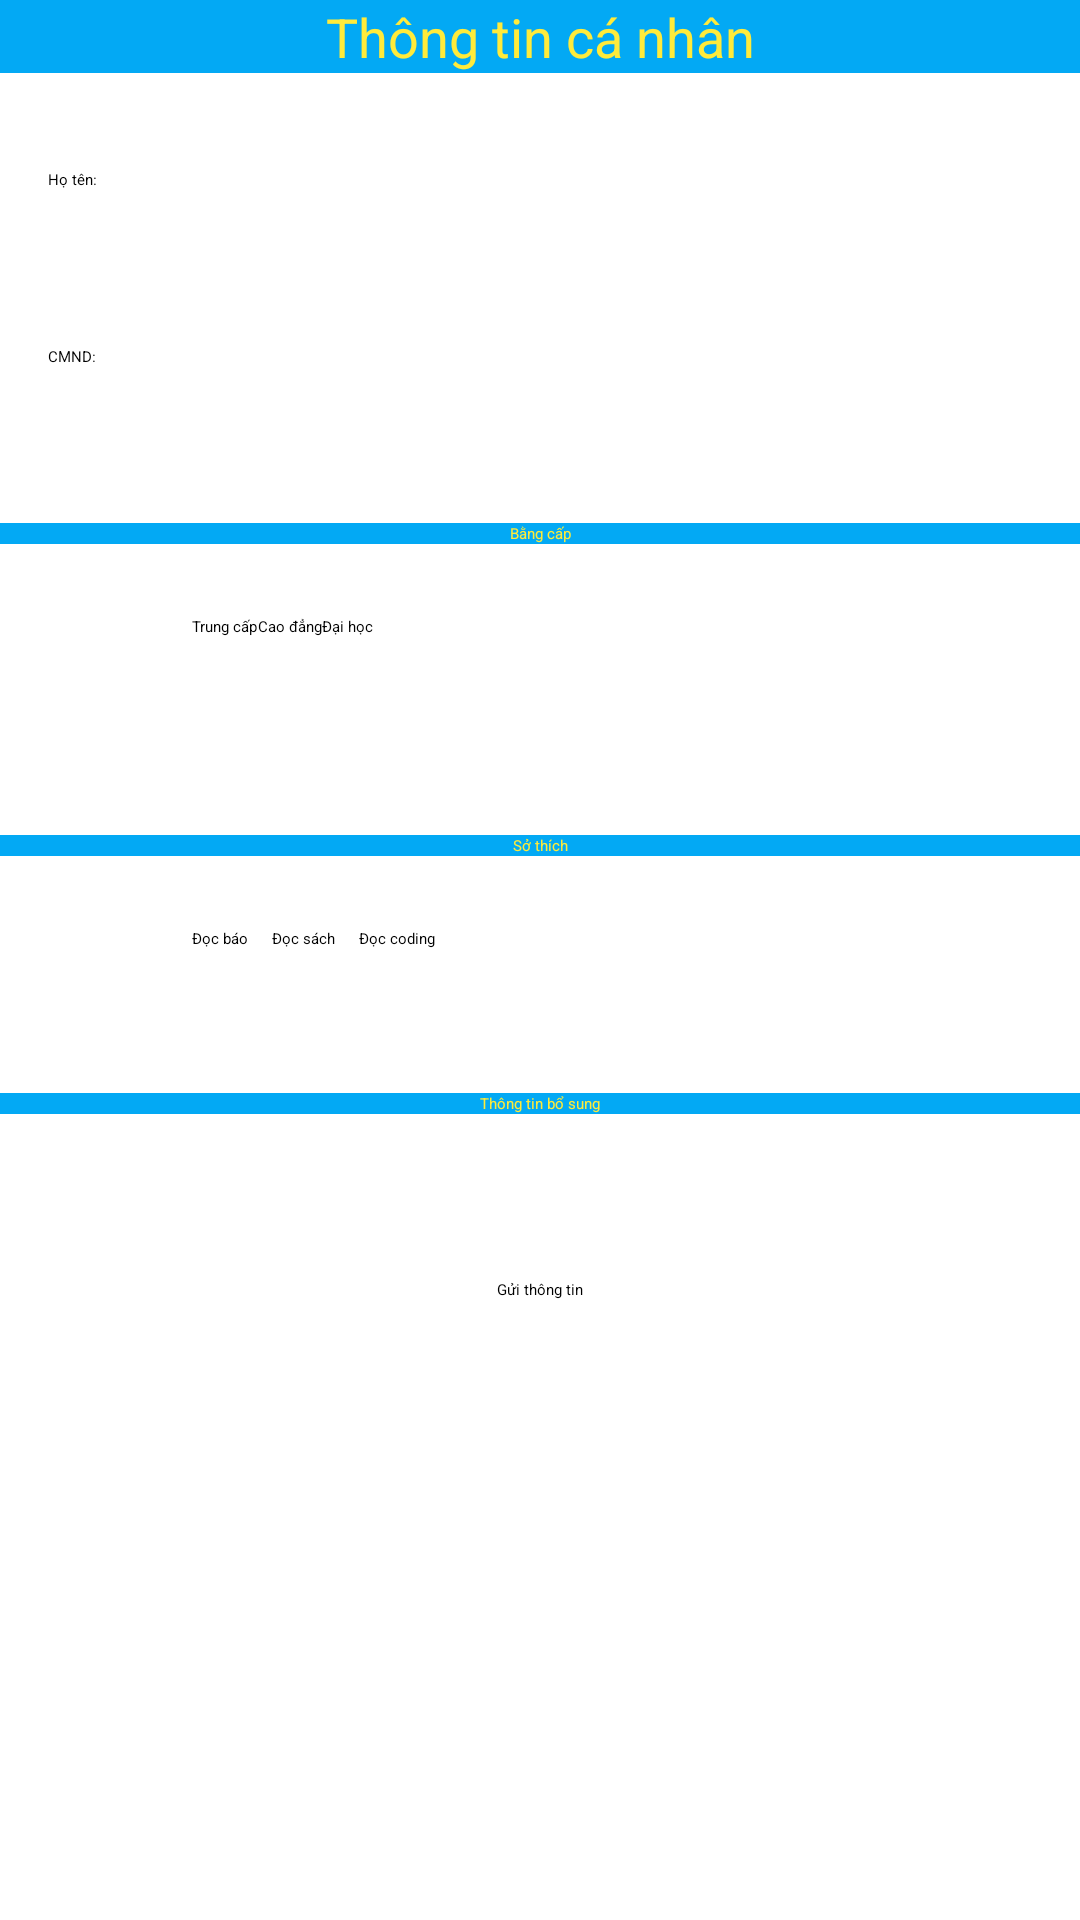

Layout XML and referenced resources for this Android screen:
<!-- AndroidManifest.xml: application theme Theme.MyApplication -->
<!-- res/layout/activity_bai9.xml -->
<?xml version="1.0" encoding="utf-8"?>
<androidx.constraintlayout.widget.ConstraintLayout xmlns:android="http://schemas.android.com/apk/res/android"
    xmlns:app="http://schemas.android.com/apk/res-auto"
    xmlns:tools="http://schemas.android.com/tools"
    android:layout_width="match_parent"
    android:layout_height="match_parent"
    tools:context=".Bai9Activity">

    <TextView
        android:id="@+id/textView19"
        android:layout_width="match_parent"
        android:layout_height="wrap_content"
        android:layout_marginTop="48dp"
        android:background="#03A9F4"
        android:text="Thông tin bổ sung"
        android:textAlignment="center"
        android:textColor="#FFEB3B"
        app:layout_constraintTop_toBottomOf="@+id/cb_hobby_2"
        tools:layout_editor_absoluteX="0dp" />

    <CheckBox
        android:id="@+id/cb_hobby_2"
        android:layout_width="wrap_content"
        android:layout_height="wrap_content"
        android:layout_marginStart="8dp"
        android:layout_marginTop="24dp"
        android:text="Đọc sách"
        app:layout_constraintStart_toEndOf="@+id/cb_hobby_1"
        app:layout_constraintTop_toBottomOf="@+id/textView17" />

    <CheckBox
        android:id="@+id/cb_hobby_1"
        android:layout_width="wrap_content"
        android:layout_height="wrap_content"
        android:layout_marginStart="64dp"
        android:layout_marginTop="24dp"
        android:text="Đọc báo"
        app:layout_constraintStart_toStartOf="parent"
        app:layout_constraintTop_toBottomOf="@+id/textView17" />

    <CheckBox
        android:id="@+id/cb_hobby_3"
        android:layout_width="wrap_content"
        android:layout_height="wrap_content"
        android:layout_marginStart="8dp"
        android:layout_marginTop="24dp"
        android:text="Đọc coding"
        app:layout_constraintStart_toEndOf="@+id/cb_hobby_2"
        app:layout_constraintTop_toBottomOf="@+id/textView17" />

    <TextView
        android:id="@+id/textView17"
        android:layout_width="match_parent"
        android:layout_height="wrap_content"
        android:layout_marginTop="24dp"
        android:background="#03A9F4"
        android:text="Sở thích"
        android:textAlignment="center"
        android:textColor="#FFEB3B"
        app:layout_constraintTop_toBottomOf="@+id/rg_dergee" />

    <RadioGroup
        android:id="@+id/rg_dergee"
        android:layout_width="339dp"
        android:layout_height="49dp"
        android:layout_marginStart="64dp"
        android:layout_marginTop="24dp"
        android:orientation="horizontal"
        app:layout_constraintStart_toStartOf="parent"
        app:layout_constraintTop_toBottomOf="@+id/textView16">

        <RadioButton
            android:id="@+id/rb_degree1"
            android:layout_width="wrap_content"
            android:layout_height="wrap_content"
            android:text="Trung cấp"
            tools:layout_editor_absoluteX="46dp"
            tools:layout_editor_absoluteY="279dp" />

        <RadioButton
            android:id="@+id/rb_degree2"
            android:layout_width="wrap_content"
            android:layout_height="wrap_content"
            android:text="Cao đẳng"
            tools:layout_editor_absoluteX="46dp"
            tools:layout_editor_absoluteY="279dp" />

        <RadioButton
            android:id="@+id/rb_degree3"
            android:layout_width="wrap_content"
            android:layout_height="wrap_content"
            android:text="Đại học"
            android:checked="true"
            tools:layout_editor_absoluteX="46dp"
            tools:layout_editor_absoluteY="279dp" />

    </RadioGroup>

    <TextView
        android:id="@+id/textView16"
        android:layout_width="match_parent"
        android:layout_height="wrap_content"
        android:layout_marginTop="24dp"
        android:background="#03A9F4"
        android:text="Bằng cấp"
        android:textAlignment="center"
        android:textColor="#FFEB3B"
        app:layout_constraintTop_toBottomOf="@+id/et_id" />

    <EditText
        android:id="@+id/et_id"
        android:layout_width="278dp"
        android:layout_height="39dp"
        android:layout_marginStart="24dp"
        android:layout_marginTop="24dp"
        app:layout_constraintStart_toEndOf="@+id/textView15"
        app:layout_constraintTop_toBottomOf="@+id/et_name" />

    <TextView
        android:id="@+id/textView15"
        android:layout_width="wrap_content"
        android:layout_height="wrap_content"
        android:layout_marginStart="16dp"
        android:layout_marginTop="48dp"
        android:layout_marginBottom="48dp"
        android:text="CMND:"
        app:layout_constraintBottom_toTopOf="@+id/textView16"
        app:layout_constraintStart_toStartOf="parent"
        app:layout_constraintTop_toBottomOf="@+id/textView14" />

    <Button
        android:id="@+id/btn_send"
        android:layout_width="wrap_content"
        android:layout_height="wrap_content"
        android:layout_marginTop="24dp"
        android:text="Gửi thông tin"
        app:layout_constraintEnd_toEndOf="parent"
        app:layout_constraintStart_toStartOf="parent"
        app:layout_constraintTop_toBottomOf="@+id/et_extra_info" />

    <EditText
        android:id="@+id/et_extra_info"
        android:layout_width="match_parent"
        android:layout_height="wrap_content"
        android:layout_marginTop="24dp"
        android:inputType="textMultiLine"
        app:layout_constraintTop_toBottomOf="@+id/textView19" />

    <EditText
        android:id="@+id/et_name"
        android:layout_width="278dp"
        android:layout_height="39dp"
        android:layout_marginStart="24dp"
        android:layout_marginTop="24dp"
        app:layout_constraintStart_toEndOf="@+id/textView14"
        app:layout_constraintTop_toBottomOf="@+id/textView13" />

    <TextView
        android:id="@+id/textView13"
        android:layout_width="match_parent"
        android:layout_height="wrap_content"
        android:background="#03A9F4"
        android:text="Thông tin cá nhân"
        android:textAlignment="center"
        android:textColor="#FFEB3B"
        android:textSize="18sp" />

    <TextView
        android:id="@+id/textView14"
        android:layout_width="wrap_content"
        android:layout_height="wrap_content"
        android:layout_marginStart="16dp"
        android:layout_marginTop="32dp"
        android:text="Họ tên:"
        app:layout_constraintStart_toStartOf="parent"
        app:layout_constraintTop_toBottomOf="@+id/textView13" />

</androidx.constraintlayout.widget.ConstraintLayout>
<!-- resources referenced by this layout -->
<resources>

</resources>
